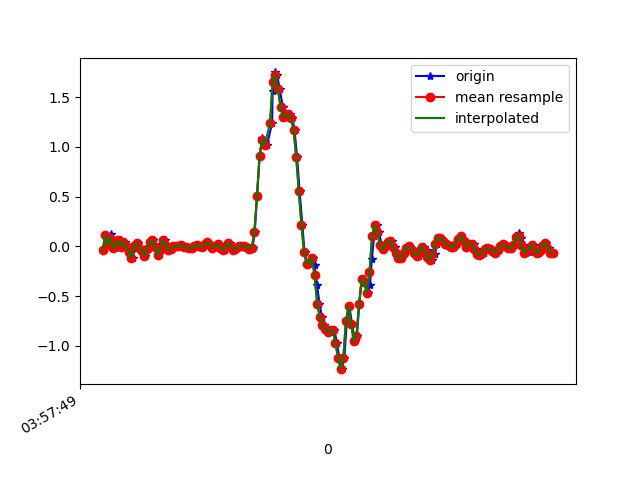

The file beside this chart, header and first rows:
1618199869841, 895532855723500, -0.0408472, -0.066506505, -0.015785491
1618199869869, 895532874766860, 0.1119, 0.2194, -0.04511
1618199869887, 895532893785404, 0.02513, -0.06895, -0.01945
1618199869901, 895532912828764, 0.1265, 0.06422, -0.04144
1618199869919, 895532931847308, 0.04345, -0.1044, -0.00479
1618199869938, 895532950873004, -0.01886, -0.07384, -0.009677
1618199869957, 895532969889900, 0.01169, 0.1998, -0.02312
1618199869979, 895532988931564, 0.05933, -0.1862, 0.02942
1618199869994, 895533007948492, -0.001752, 0.0239, -0.02434
1618199870013, 895533026990156, 0.04223, 0.05322, 0.0172
1618199870036, 895533046030764, 0.008022, -0.185, 0.00254
1618199870057, 895533065047596, -0.06039, 0.2035, -0.002346
1618199870070, 895533084089228, -0.1142, -0.1484, 0.02575
1618199870089, 895533103105996, -5.3010974E-4, 0.2499, -0.01456
1618199870109, 895533122147628, 0.03123, 0.1766, 0.03186
1618199870133, 895533141189228, -0.01153, -0.1606, 0.008649
1618199870147, 895533160189068, -0.04451, 0.3244, -0.01212
1618199870165, 895533179205036, -0.0946, -0.09705, 0.03431
1618199870184, 895533198245740, -0.03107, -0.1386, 0.04774
1618199870209, 895533217286476, 0.0459, 0.06544, 0.02087
1618199870222, 895533236302380, 0.06056, 0.03368, 0.0172
1618199870241, 895533255358636, -0.00786, 0.005576, 0.02087
1618199870261, 895533274375276, -0.08605, -0.004198, 0.02087
1618199870281, 895533293416684, -0.06895, -0.001755, 0.01964
1618199870298, 895533312433324, 0.02268, 0.01535, 0.01964
1618199870317, 895533331474732, 0.06544, 0.02512, 0.007427
1618199870336, 895533350526956, 0.01535, 0.02146, -0.00479
1618199870358, 895533369543980, -0.03596, 0.01291, -0.006012
1618199870374, 895533388585772, -0.02496, 0.01657, -0.009677
1618199870393, 895533407602860, 0.003135, 0.02146, -0.01456
1618199870412, 895533426644652, 6.916197E-4, 0.01535, -0.01456
1618199870437, 895533445661292, -5.3010974E-4, 0.008019, -0.003568
1618199870457, 895533464703084, 0.009244, -5.330797E-4, -0.002346
1618199870470, 895533483720108, -0.001752, -0.002977, -0.00479
1618199870489, 895533502761900, -0.0103, -0.00542, -0.002346
1618199870509, 895533521803692, -0.01641, -0.006642, 9.7E-5
1618199870532, 895533540820780, -0.01763, -0.01275, -0.001125
1618199870546, 895533559843628, 6.916197E-4, -0.006642, -0.002346
1618199870565, 895533578860076, 0.01657, -5.330797E-4, -0.008455
1618199870585, 895533597901356, 0.001913, 0.003132, -0.006012
1618199870607, 895533616917868, -0.009082, 0.004354, -0.003568
1618199870622, 895533635959084, 0.0239, 0.01535, -0.002346
1618199870641, 895533654975084, 0.04101, 0.02146, -0.006012
1618199870661, 895533674016364, 0.0178, 0.03245, -0.009677
1618199870682, 895533693057580, -0.01886, 0.03123, -0.008455
1618199870698, 895533712074028, -0.009082, 0.02512, -0.002346
1618199870721, 895533731115244, 0.02024, 0.02146, 0.003762
1618199870738, 895533750133164, 0.02024, 0.01779, -0.001125
1618199870757, 895533769174444, -0.01153, 0.0239, -0.003568
1618199870774, 895533788190956, -0.0384, 0.01901, 9.7E-5
1618199870793, 895533807232236, -0.006639, 0.01901, -0.002346
1618199870813, 895533826273516, 0.03368, 0.0239, -0.00479
1618199870837, 895533845292524, 0.0068, 0.02757, -0.01212
1618199870850, 895533864333804, -0.0323, 0.03001, -0.01823
1618199870869, 895533883350252, -0.02008, 0.03734, -0.01579
1618199870889, 895533902391660, 0.001913, 0.04956, -0.01579
1618199870909, 895533921408236, 0.005579, 0.04223, -0.02189
1618199870926, 895533940449516, 0.008022, 0.01535, -0.04144
1618199870945, 895533959461996, -0.004195, -0.02252, -0.08665
1618199870965, 895533978503148, -0.02496, -0.05918, -0.1367
1618199870987, 895533997519596, -0.01153, -0.1606, -0.2076
... 121 more rows
